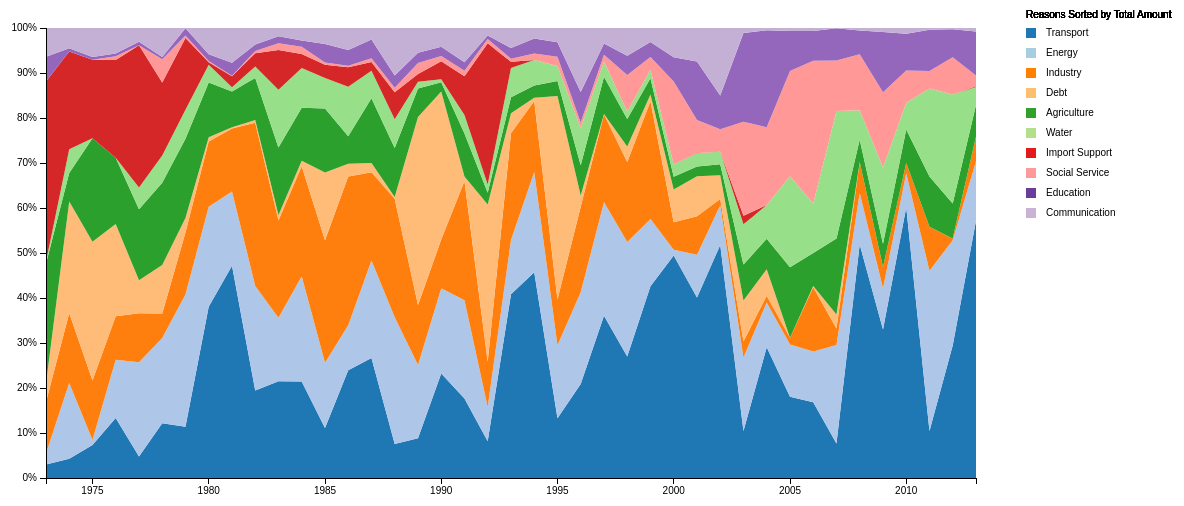
D3 v3 page, settled after 480 driven frames (8 s of simulated time); the page loaded 1 data file(s).



var margin = {top: 20, right: 220, bottom: 30, left: 50},
    width = 1200 - margin.left - margin.right,
    height = 500 - margin.top - margin.bottom;

var parseDate = d3.time.format("%Y").parse,
    formatPercent = d3.format(".0%");

var x = d3.time.scale()
    .range([0, width]);

var y = d3.scale.linear()
    .range([height, 0]);

var color = d3.scale.category20();

var xAxis = d3.svg.axis()
    .scale(x)
    .orient("bottom");

var yAxis = d3.svg.axis()
    .scale(y)
    .orient("left")
    .tickFormat(formatPercent);

var area = d3.svg.area()
    .x(function(d) { return x(d.date); })
    .y0(function(d) { return y(d.y0); })
    .y1(function(d) { return y(d.y0 + d.y); });

var stack = d3.layout.stack()
    .values(function(d) { return d.values; });

var svg = d3.select("body").append("svg")
    .attr("width", width + margin.left + margin.right)
    .attr("height", height + margin.top + margin.bottom)
  .append("g")
    .attr("transform", "translate(" + margin.left + "," + margin.top + ")");

d3.tsv("data_5.tsv", function(error, data) {
  color.domain(d3.keys(data[0]).filter(function(key) { return key !== "date"; }));

  data.forEach(function(d) {
    d.date = parseDate(d.date);
 
  });

  var browsers = stack(color.domain().map(function(name) {
    return {
      name: name,
      values: data.map(function(d) {
        return {date: d.date, y: d[name] / 100 };
      })
    };
  }));

  x.domain(d3.extent(data, function(d) { return d.date; }));

  var browser = svg.selectAll(".browser")
      .data(browsers)
    .enter().append("g")
      .attr("class", "browser");

  browser.append("path")
      .attr("class", "area")
      .attr("d", function(d) { 
debugger;
console.log(JSON.stringify(d.values));
var ar =  area(d.values); 
return ar;
})
      .style("fill", function(d) { return color(d.name); });



  svg.append("g")
      .attr("class", "x axis")
      .attr("transform", "translate(0," + height + ")")
      .call(xAxis);

  svg.append("g")
      .attr("class", "y axis")
      .call(yAxis);


      var legend = svg.selectAll(".legend")
     	.data(color.domain()).enter()
   		.append("g")
    	.attr("class","legend")
     .attr("transform", "translate(" + (width +50) + "," + 0+ ")");

   
     legend.append("text")
     .attr("x", 20) 
     .attr("dy", "0.75em")
     .attr("y", function(d, i) { return 20 * i; })
     .text(function(d) {return d});

function get_colors(n) {
var colors = ["#1f78b4","#a6cee3","#ff7f00","#fdbf6f","#33a02c","#b2df8a",
"#e31a1c","#fb9a99","#6a3d9a","#cab2d6"
];

 return colors[ n % colors.length];}

     legend.append("rect")
     .attr("x", 0) 
     .attr("y", function(d, i) { return 20 * i; })
     .attr("width", 10)
     .attr("height", 10)
     .style("fill", function(d, i) {
     	return get_colors(i);}); 
    
      
    legend.append("text")
     .attr("x",0) 
//      .attr("dy", "0.75em")
     .attr("y",-10)
     .text("Reasons Sorted by Total Amount");



       
});





### data: data_5.tsv
?date	Transport	Energy	Industry	Debt	Agriculture	Water	Import Support	Social Service	Education	Communication
1973	2.985	2.457	11.44	4.112	26.64	0.4016	40.09	0	5.505	6.367
1974	4.292	16.84	15.55	24.77	6.343	5.255	21.72	0	0.7199	4.503
1975	7.341	1.121	13.23	30.82	22.98	0	17.48	0	0.5739	6.462
1976	13.33	12.97	9.663	20.49	14.7	0.003821	21.72	0.8396	0.6493	5.644
1977	4.794	20.93	10.87	7.367	15.74	4.872	31.58	0	0.7724	3.076
1978	12.19	18.9	5.476	10.76	18.27	6.083	16.24	5.16	0.5075	6.417
1979	11.4	29.37	13.82	3.22	17.61	6.431	15.95	0.5445	1.593	0.07602
1980	38.06	22.22	14.51	0.9117	12.21	3.948	0.542	0.295	1.485	5.822
1981	47.14	16.54	13.99	0.2888	7.951	0.928	2.464	0.09974	2.89	7.705
1982	19.46	23.21	36.28	0.5797	9.362	2.527	2.981	0.4921	1.428	3.68
1983	21.5	14.12	21.62	1.194	14.99	12.86	8.823	1.481	1.573	1.831
1984	21.43	23.41	24.43	1.23	11.79	8.83	3.091	1.601	1.39	2.793
1985	11.09	14.53	27.24	15.01	14.26	6.732	2.942	0.5019	4.139	3.553
1986	23.96	9.981	33.03	2.881	6.088	11	4.325	0.3505	3.472	4.91
1987	26.66	21.66	19.65	2.016	14.42	6.107	1.926	0.8221	4.17	2.569
1988	7.573	28.13	26.33	0.4181	10.88	6.385	6.002	0.9947	2.75	10.54
1989	8.841	16.25	13.38	41.78	6.281	1.544	1.707	2.456	2.261	5.502
1990	23.2	18.99	10.83	32.89	2.044	0.6536	3.992	1.198	2.024	4.176
1991	17.65	21.85	26.45	1.051	9.558	4.086	8.612	1.252	1.851	7.634
1992	8.184	7.617	10.01	34.95	2.627	1.817	31.39	0.9846	0.7544	1.674
1993	40.81	12.1	23.69	4.457	3.566	6.51	1.389	0.6705	2.398	4.422
1994	45.74	22.27	15.78	0.7187	2.725	5.687	0	1.409	3.336	2.34
1995	13.3	16.21	10.18	45.18	3.369	3.304	0	2.082	3.198	3.176
1996	20.88	20.41	19	2.491	6.708	8.281	0	1.256	6.74	14.24
1997	36.07	25.22	19.46	0.1272	8.278	3.419	0	1.496	2.462	3.461
1998	27.02	25.42	17.8	3.421	6.123	1.646	0	8.121	4.286	6.155
1999	42.6	14.94	26.16	1.53	3.595	1.879	0	2.838	3.363	3.099
2000	49.44	1.289	6.089	7.29	2.839	2.711	0	18.47	5.342	6.527
2001	40.12	9.465	8.585	8.855	2.205	2.939	0.07528	7.298	13.03	7.424
2002	51.78	8.847	1.377	5.295	2.429	2.75	0	5.005	7.52	14.99
2003	10.46	16.3	3.583	9.078	8.004	8.947	1.915	20.9	19.72	1.098
2004	29.05	9.944	1.533	5.855	6.775	7.487	0	17.29	21.54	0.524
2005	18.07	11.6	1.522	0	15.62	20.24	0.003029	23.38	8.913	0.6548
2006	16.84	11.26	14.28	0.2753	7.341	11.01	0	31.73	6.581	0.6783
2007	7.66	21.87	3.681	3.152	16.89	28.31	0	11.23	7.129	0.07907
2008	51.88	11.47	6.866	0	4.945	6.542	0.001182	12.48	5.269	0.5499
2009	33.02	9.156	4.695	0	5.165	16.95	0	16.73	13.39	0.8913
2010	60.14	7.581	2.292	0	7.439	5.952	3.89242E-05	7.162	8.155	1.28
2011	10.45	35.58	9.798	7.93872E-05	11.18	19.54	0	3.893	9.183	0.3778
2012	29.45	23.41	0.3801	0	7.77	24.19	0	8.305	6.191	0.3013
2013	57.16	13.22	5.516	0.002872	7.001	3.991	0.1475	2.396	9.781	0.7802